Image classification data set "dataset_cnn" (VyetAnh/DATN_bellpepper on GitHub). Class labels (3): dry, healthy, wet.

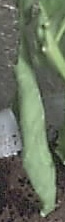
Label: wet

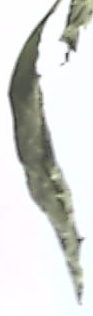
Label: dry

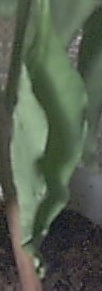
Label: wet

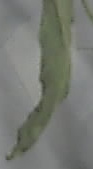
Label: dry

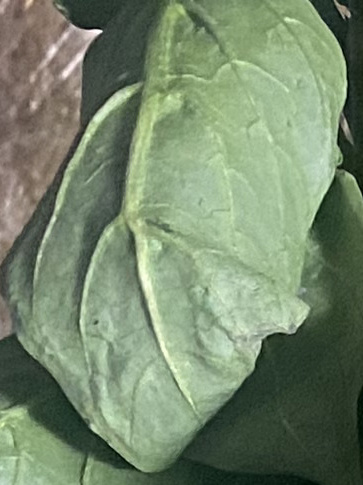
Label: healthy

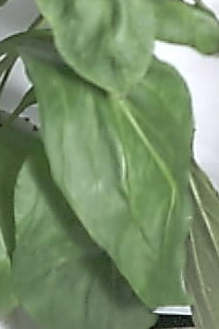
Label: healthy
